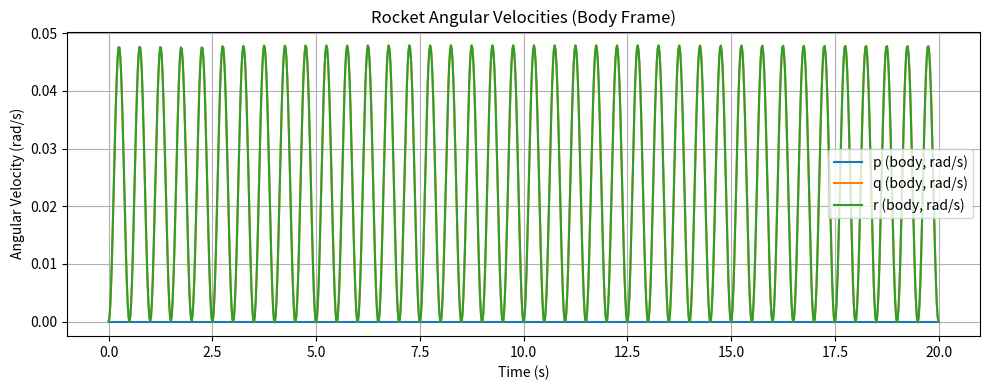
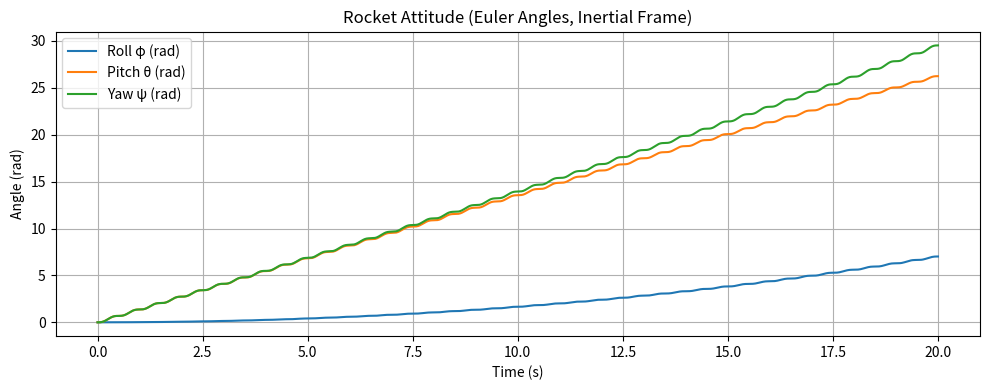
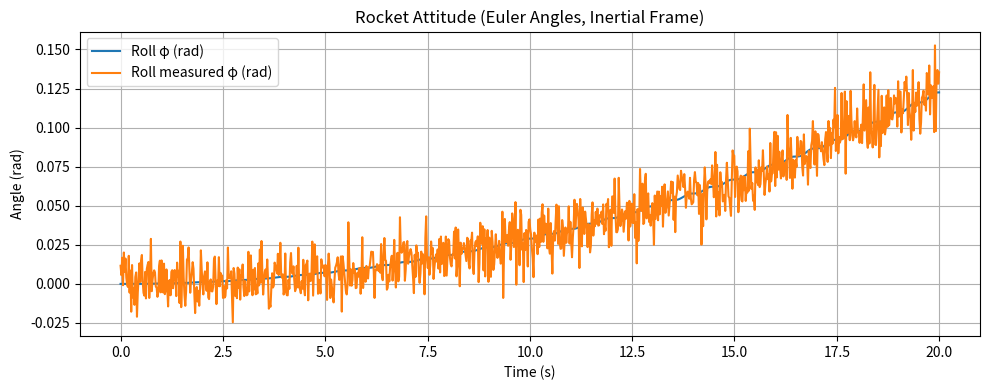
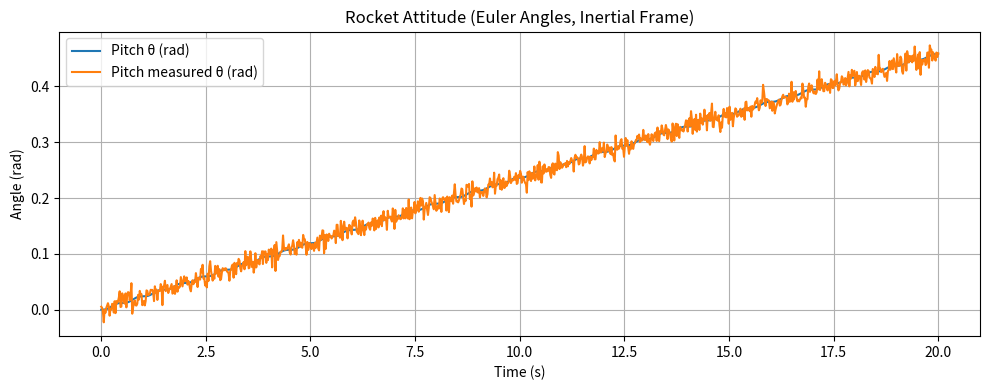
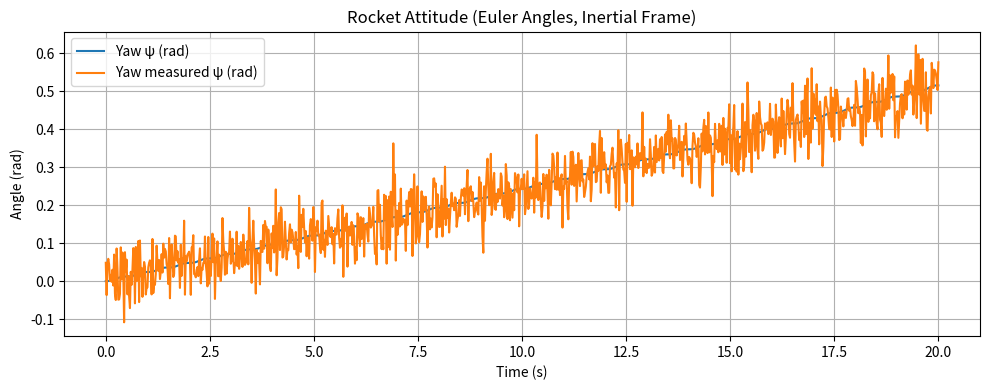
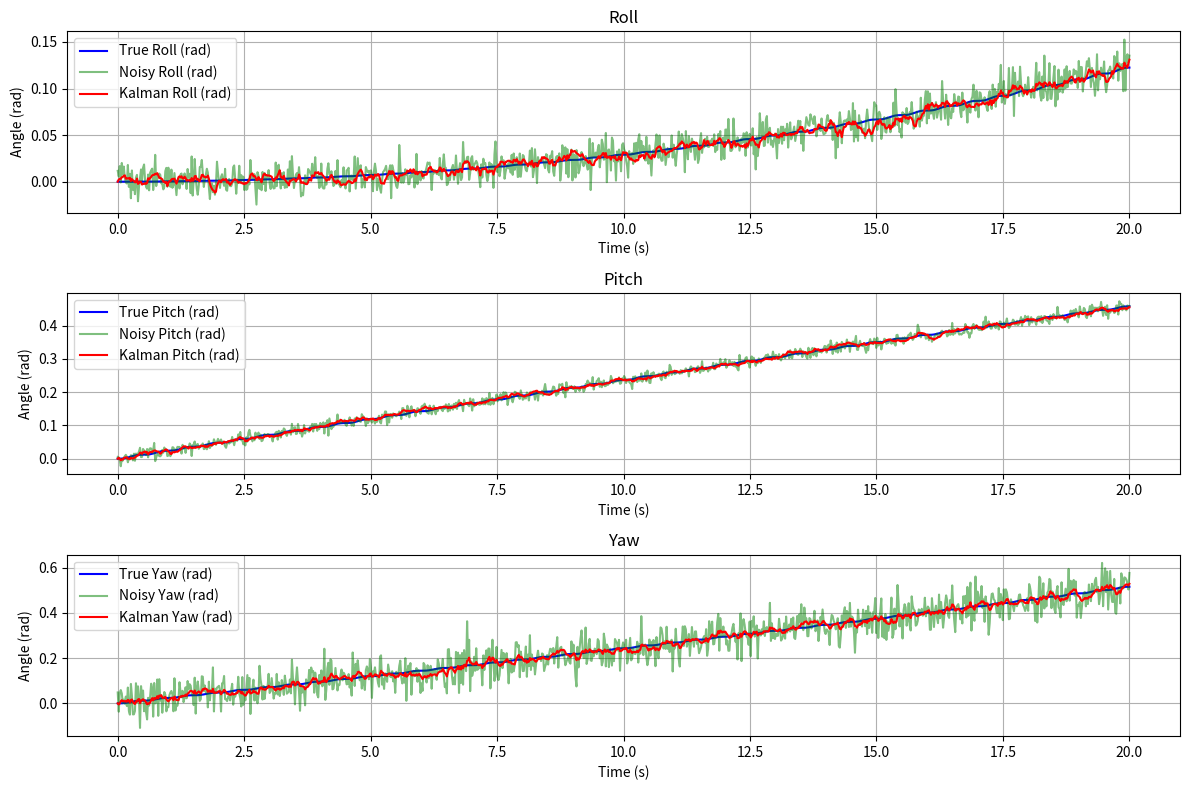

The script that saved these images, in order:
import numpy as np
import matplotlib.pyplot as plt
from scipy.integrate import solve_ivp

# Inputs for dynamic equation
def torques(t, state):
    f = 2;
    omega = 2*np.pi*f
    torque_x = 0;
    torque_y = 10*np.sin(omega*t)
    torque_z = 10*np.sin(omega*t + 0*np.pi/2)
    return np.array([torque_x, torque_y, torque_z])

# Euler's equations for a rigid body (rocket)
def rocket_rotational_dynamics(t, y):
    # Physical parameters
    m = 100
    l = 2
    r = 0.1
    Ixx = (1/2)*m*r**2   # Moment of inertia around X axis (kg*m^2)
    Iyy = (1/12)*m*l**2  # Moment of inertia around Y axis (kg*m^2)
    Izz = (1/12)*m*l**2  # Moment of inertia around Z axis (kg*m^2)
    
    # p: roll rate (body X), q: pitch rate (body Y), r: yaw rate (body Z)
    # phi: roll angle, theta: pitch angle, psi: yaw angle (Euler angles)
    p, q, r, phi, theta, psi = y
    Tx, Ty, Tz = torques(t, y)

    c_theta = np.cos(theta)
    s_theta = np.sin(theta)
    t_theta = np.tan(theta)
    s_phi = np.sin(phi)
    c_phi = np.cos(phi)

    if np.abs(c_theta) < 1e-6:
        c_theta = 1e-6  # avoid division by zero

    # motion equations (body frame)
    p_dot = (Tx - (Izz - Iyy) * q * r) / Ixx
    q_dot = (Ty - (Ixx - Izz) * p * r) / Iyy
    r_dot = (Tz - (Iyy - Ixx) * p * q) / Izz

    # euler rate (inertial frame)
    phi_dot = p + (s_phi * q + c_phi * r) * t_theta
    theta_dot = c_phi * q - s_phi * r
    psi_dot = (s_phi / c_theta) * q + (c_phi / c_theta) * r

    return [p_dot, q_dot, r_dot, phi_dot, theta_dot, psi_dot]

# Rotational matrix from Euler angles
def rot_matrix(phi,theta,psi):
    R_phi   = np.array([[1,0,0],[0,np.cos(phi),np.sin(phi)],[0,-np.sin(phi),np.cos(phi)]])
    R_theta = np.array([[np.cos(theta),0,-np.sin(theta)],[0,1,0],[np.sin(theta),0,np.cos(theta)]])
    R_psi   = np.array([[np.cos(psi),np.sin(psi),0],[-np.sin(psi),np.cos(phi),0],[0,0,1]])
    R_total = R_phi @ (R_theta @ R_psi)
    return R_total


# Roll and pitch from gravity measured in body
def lifting_atan2(y,x):
    last = 0
    out = []
    for i in range(len(x)):
        angle = np.arctan2(y[i], x[i])
        while angle < last-np.pi: angle += 2*np.pi
        while angle > last+np.pi: angle -= 2*np.pi
        last = angle
        out.append(angle)
    return out

def euler_from_acceleration_vec (a):
    ax = a[1,:]
    ay = a[0,:]
    az = a[2,:]
    phi_an = -np.array(lifting_atan2(-ax,az))
    theta_an = -np.array(lifting_atan2(ay, np.sqrt(ax * ax + az * az)))
    return phi_an,theta_an

def euler_from_acceleration (a):
    ax = a[1]
    ay = a[0]
    az = a[2]
    phi_an = -np.arctan2(-ax, az)
    theta_an = -np.arctan2(ay, np.sqrt(ax * ax + az * az))
    return phi_an,theta_an

# Simple Kalman that uses euler angles from acceleration as measurements, and forward euler as model
def kalman_2d(u,Z,X,A,B,P,Q,H,I,R):
    # State and uncertainty prediction
    X = A @ X + B @ u
    P = A @ P @ A.T + Q

    # kalman gain
    Y = Z - H @ X
    L = H @ P @ H.T + R
    K = P @ H.T @ np.linalg.inv(L)

    # State and process covariance update
    X = X + K @ Y
    P = (I - K @ H) @ P
    return X

# Time span for simulation
t_span = (0, 20)  # Start and end time (seconds)
t_eval = np.linspace(*t_span, 1000)  # Time vector for solution output

# Initial conditions: [p, q, r, phi, theta, psi]
p0 = 0      # Initial roll rate (rad/s)
q0 = 0      # Initial pitch rate (rad/s)
r0 = 0      # Initial yaw rate (rad/s)
phi0 = 0  # Initial roll angle (rad)
theta0 = 0 # Initial pitch angle (rad)
psi0 = 0  # Initial yaw angle (rad)
y0 = [p0, q0, r0, phi0, theta0, psi0]

# Integrate the equations of motion
sol = solve_ivp(rocket_rotational_dynamics, t_span, y0, t_eval=t_eval)
p = sol.y[0]     # Roll rate (body X)
q = sol.y[1]     # Pitch rate (body Y)
r = sol.y[2]     # Yaw rate (body Z)
phi = sol.y[3]   # Roll angle (inertial)
theta = sol.y[4] # Pitch angle (inertial)
psi = sol.y[5]   # Yaw angle (inertial)
dt = t_eval[1] - t_eval[0]  # Time step from simulation


# Computation of euler angles from gravity measurement in body
phi_measured = np.zeros(shape=sol.t.shape)
theta_measured = np.zeros(shape=sol.t.shape)
g = np.array([0,0,9.8]) # gravity vector in inertial
gb = np.zeros(shape=(3, len(sol.t))) # gravity vector in body
gbr = np.zeros(shape=(3, len(sol.t))) # gravity vector in body with noise
a_stdv = 0.1 # standard deviation of the acceleration sensor

for i in range(len(sol.t)):
    R = rot_matrix(phi[i],theta[i],psi[i])
    gb[:,i] = R @ g # gravity in body by rotation of gravity

gbr = gb + np.random.normal(0, a_stdv, size=gb.shape) # add noise

psi_stdv = a_stdv/2 # standard deviation of the acceleration sensor
phi_measured,theta_measured = euler_from_acceleration_vec(gbr)
psi_measured = psi + np.random.normal(0, psi_stdv, size=psi.shape) # add noise

omega_stdv = 0.1;
noisy_p = p + np.random.normal(0, omega_stdv, size=p.shape)
noisy_q = q + np.random.normal(0, omega_stdv, size=q.shape)
noisy_r = r + np.random.normal(0, omega_stdv, size=r.shape)

# Linear Kalman using "measured" euler angles and omega as inputs
X = np.zeros((3, 1))    # State vector: [roll, pitch, yaw]
A = np.eye(3) # Transition matrix # Angles evolve without bias dynamics
B = np.eye(3) * dt      # # Control matrix, Control input directly affects angles
P = np.zeros((3, 3))    # Process uncertainty and noise covariance
Q = B @ B.T * 2**2    # Process noise covariance
H = np.eye(3)           # Observation matrix # Measurements directly observe angles
I = np.eye(3)           # Identity matrix 
R = np.eye(3)*omega_stdv**2    # Sensor noise covariance


kalman_roll = [X[0, 0]]
kalman_pitch = [X[1, 0]]
kalman_yaw = [X[2, 0]]

for i in range(len(sol.t)-1):
    
    u = np.array([[noisy_p[i]], [noisy_q[i]], [noisy_r[i]]]) # Control input (noisy angular velocity in body frame)
    Z = np.array([[phi_measured[i+1]],[theta_measured[i+1]],[psi_measured[i+1]]]) # Measurements (noisy angles)

    # Apply Kalman filter
    X = kalman_2d(u,Z,X,A,B,P,Q,H,I,R)
    # Store results
    kalman_roll.append(X[0, 0])
    kalman_pitch.append(X[1, 0])
    kalman_yaw.append(X[2, 0])




# IVP plots
# --- Plot angular velocities in body frame ---
plt.figure(figsize=(10, 4))
plt.plot(sol.t, p, label='p (body, rad/s)')
plt.plot(sol.t, q, label='q (body, rad/s)')
plt.plot(sol.t, r, label='r (body, rad/s)')
plt.xlabel('Time (s)')
plt.ylabel('Angular Velocity (rad/s)')
plt.title('Rocket Angular Velocities (Body Frame)')
plt.legend()
plt.grid()
plt.tight_layout()
plt.show()

# --- Plot Euler angles (inertial frame) ---
plt.figure(figsize=(10, 4))
plt.plot(sol.t, np.degrees(phi), label='Roll φ (rad)')
plt.plot(sol.t, np.degrees(theta), label='Pitch θ (rad)')
plt.plot(sol.t, np.degrees(psi), label='Yaw ψ (rad)')
plt.xlabel('Time (s)')
plt.ylabel('Angle (rad)')
plt.title('Rocket Attitude (Euler Angles, Inertial Frame)')
plt.legend()
plt.grid()
plt.tight_layout()
plt.show()

# "Measured" euler angle plots
plt.figure(figsize=(10, 4))
plt.plot(sol.t, phi, label='Roll φ (rad)')
plt.plot(sol.t, phi_measured, label='Roll measured φ (rad)')
plt.xlabel('Time (s)')
plt.ylabel('Angle (rad)')
plt.title('Rocket Attitude (Euler Angles, Inertial Frame)')
plt.legend()
plt.grid()
plt.tight_layout()
plt.show()

plt.figure(figsize=(10, 4))
plt.plot(sol.t, theta, label='Pitch θ (rad)')
plt.plot(sol.t, theta_measured, label='Pitch measured θ (rad)')
plt.xlabel('Time (s)')
plt.ylabel('Angle (rad)')
plt.title('Rocket Attitude (Euler Angles, Inertial Frame)')
plt.legend()
plt.grid()
plt.tight_layout()
plt.show()

plt.figure(figsize=(10, 4))
plt.plot(sol.t, psi, label='Yaw ψ (rad)')
plt.plot(sol.t, psi_measured, label='Yaw measured ψ (rad)')
plt.xlabel('Time (s)')
plt.ylabel('Angle (rad)')
plt.title('Rocket Attitude (Euler Angles, Inertial Frame)')
plt.legend()
plt.grid()
plt.tight_layout()
plt.show()


# Kalman estimation plots
plt.figure(figsize=(12, 8))
# Roll
plt.subplot(3, 1, 1)
plt.plot(sol.t, phi, label='True Roll (rad)', color='blue')
plt.plot(sol.t, phi_measured, label='Noisy Roll (rad)', color='green', alpha=0.5)
plt.plot(sol.t, kalman_roll, label='Kalman Roll (rad)', color='red')
plt.title("Roll")
plt.xlabel("Time (s)")
plt.ylabel("Angle (rad)")
plt.legend()
plt.grid()

# Pitch
plt.subplot(3, 1, 2)
plt.plot(sol.t, theta, label='True Pitch (rad)', color='blue')
plt.plot(sol.t, theta_measured, label='Noisy Pitch (rad)', color='green', alpha=0.5)
plt.plot(sol.t, kalman_pitch, label='Kalman Pitch (rad)', color='red')
plt.title("Pitch")
plt.xlabel("Time (s)")
plt.ylabel("Angle (rad)")
plt.legend()
plt.grid()

# Yaw
plt.subplot(3, 1, 3)
plt.plot(sol.t, psi, label='True Yaw (rad)', color='blue')
plt.plot(sol.t, psi_measured, label='Noisy Yaw (rad)', color='green', alpha=0.5)
plt.plot(sol.t, kalman_yaw, label='Kalman Yaw (rad)', color='red')
plt.title("Yaw")
plt.xlabel("Time (s)")
plt.ylabel("Angle (rad)")
plt.legend()
plt.grid()

plt.tight_layout()
plt.show()